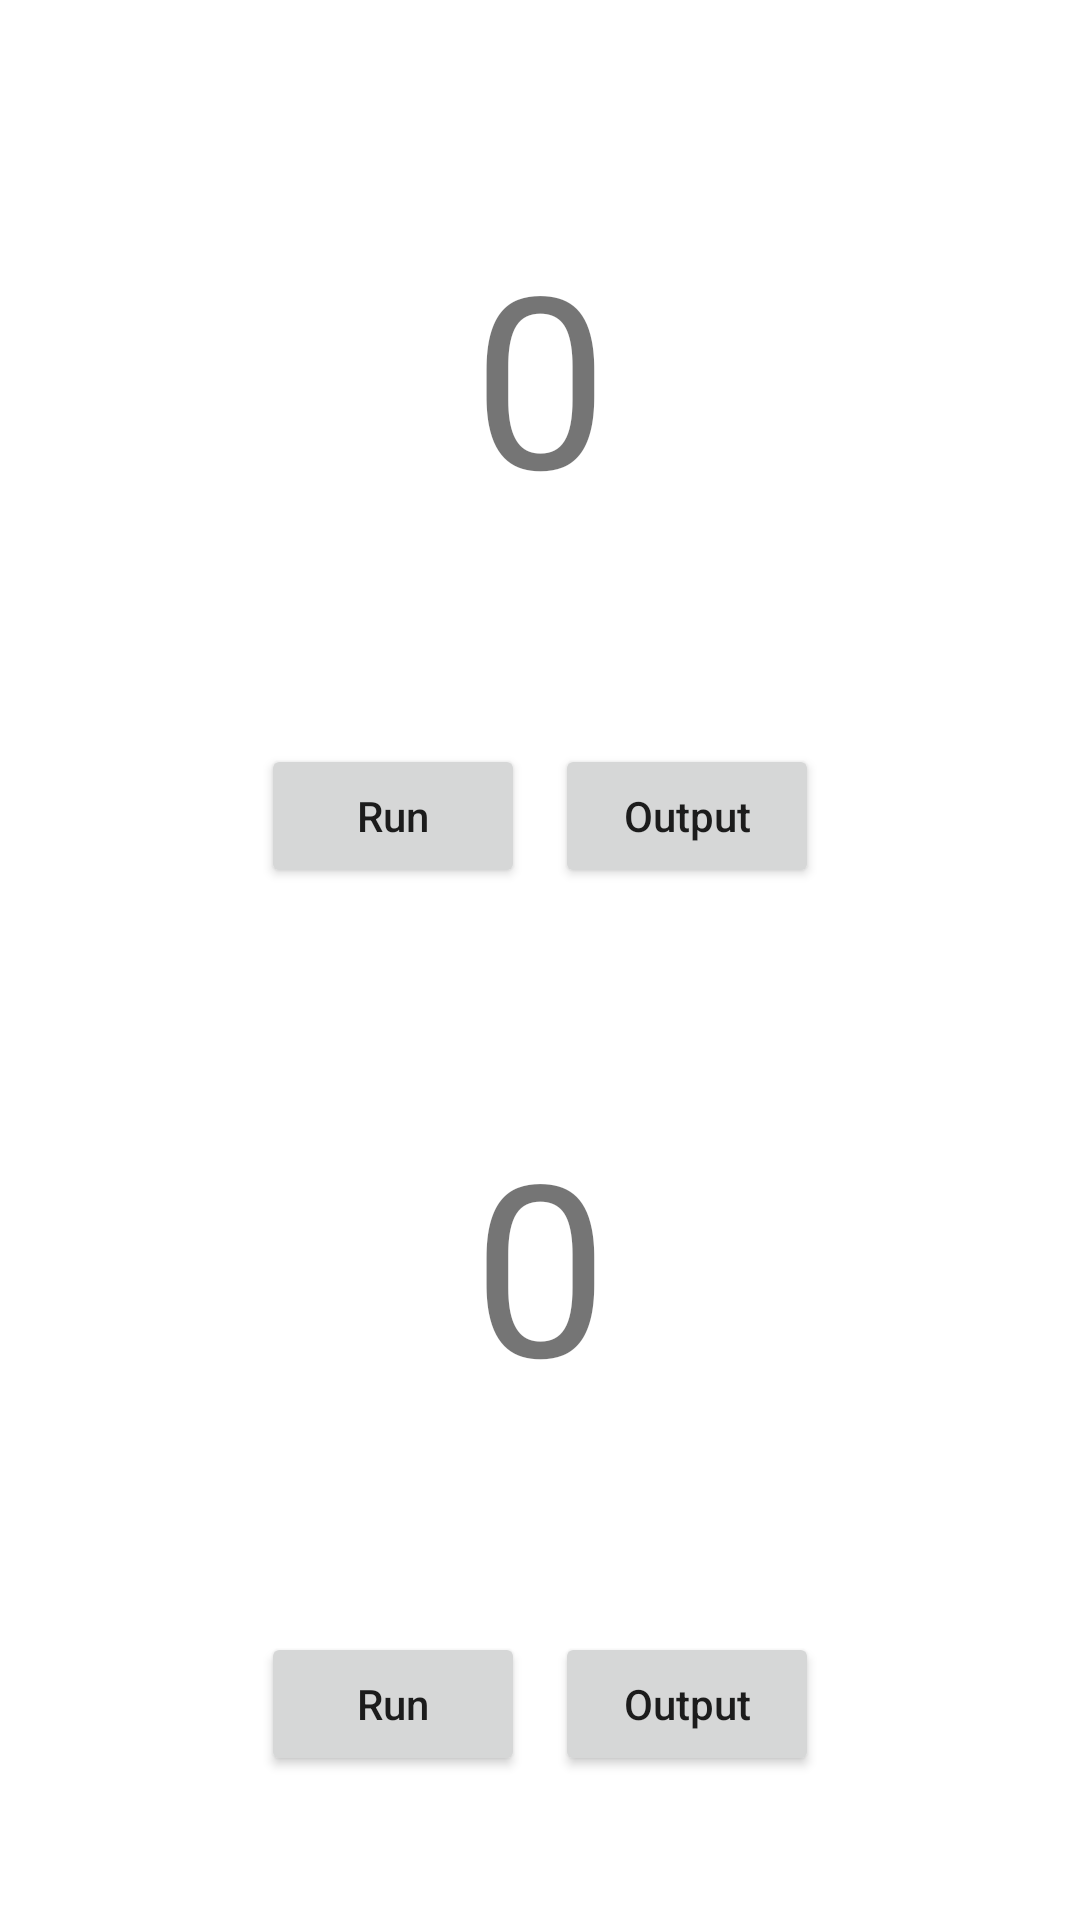

This screen was rendered from an Android layout file. Write that file and the resources it references.
<!-- AndroidManifest.xml: application theme Theme.Roll_Dice -->
<!-- res/layout/activity_logic.xml -->
<?xml version="1.0" encoding="utf-8"?>
<LinearLayout xmlns:android="http://schemas.android.com/apk/res/android"
    xmlns:app="http://schemas.android.com/apk/res-auto"
    xmlns:tools="http://schemas.android.com/tools"
    android:layout_width="match_parent"
    android:layout_height="match_parent"
    tools:context=".LogicActivity"
    android:orientation="vertical">

    <TextView
        android:layout_gravity="center_horizontal"
        android:id="@+id/tv_logic1"
        android:layout_marginTop="50dp"
        android:gravity="center"
        android:text="0"
        android:textSize="80dp"
        android:layout_width="150dp"
        android:layout_height="150dp"/>

    <LinearLayout
        android:layout_marginTop="48dp"
        android:layout_width="match_parent"
        android:layout_height="wrap_content"
        android:orientation="horizontal"
        android:gravity="center_horizontal">

        <Button
            android:id="@+id/btn_run1"
            android:layout_width="wrap_content"
            android:layout_height="wrap_content"
            android:text="Run"
            android:textAllCaps="false"/>

        <Button
            android:layout_marginStart="10dp"
            android:id="@+id/btn_Output1"
            android:layout_width="wrap_content"
            android:layout_height="wrap_content"
            android:text="Output"
            android:textAllCaps="false"/>
    </LinearLayout>

    <TextView
        android:id="@+id/tv_logic2"
        android:layout_width="150dp"
        android:layout_height="150dp"
        android:layout_gravity="center_horizontal"
        android:layout_marginTop="50dp"
        android:gravity="center"
        android:text="0"
        android:textSize="80dp" />

    <LinearLayout
        android:layout_marginTop="48dp"
        android:layout_width="match_parent"
        android:layout_height="wrap_content"
        android:orientation="horizontal"
        android:gravity="center_horizontal">

        <Button
            android:id="@+id/btn_run2"
            android:layout_width="wrap_content"
            android:layout_height="wrap_content"
            android:text="Run"
            android:textAllCaps="false"/>

        <Button
            android:layout_marginStart="10dp"
            android:id="@+id/btn_Output2"
            android:layout_width="wrap_content"
            android:layout_height="wrap_content"
            android:text="Output"
            android:textAllCaps="false"/>
    </LinearLayout>

</LinearLayout>
<!-- resources referenced by this layout -->
<resources>
  <style name="Theme.Roll_Dice" parent="Theme.MaterialComponents.DayNight.DarkActionBar">
          
          <item name="colorPrimary">@color/purple_500</item>
          <item name="colorPrimaryVariant">@color/purple_700</item>
          <item name="colorOnPrimary">@color/white</item>
          
          <item name="colorSecondary">@color/teal_200</item>
          <item name="colorSecondaryVariant">@color/teal_700</item>
          <item name="colorOnSecondary">@color/black</item>
          
          <item name="android:statusBarColor">?attr/colorPrimaryVariant</item>
          
      </style>
  <!-- not gathered from this repository: default colours our renderer supplied (Android Studio template values) -->
  <color name="purple_500">#FF6200EE</color>
  <color name="purple_700">#FF3700B3</color>
  <color name="teal_200">#FF03DAC5</color>
  <color name="teal_700">#FF018786</color>
  <color name="black">#FF000000</color>
  <color name="white">#FFFFFFFF</color>
</resources>
